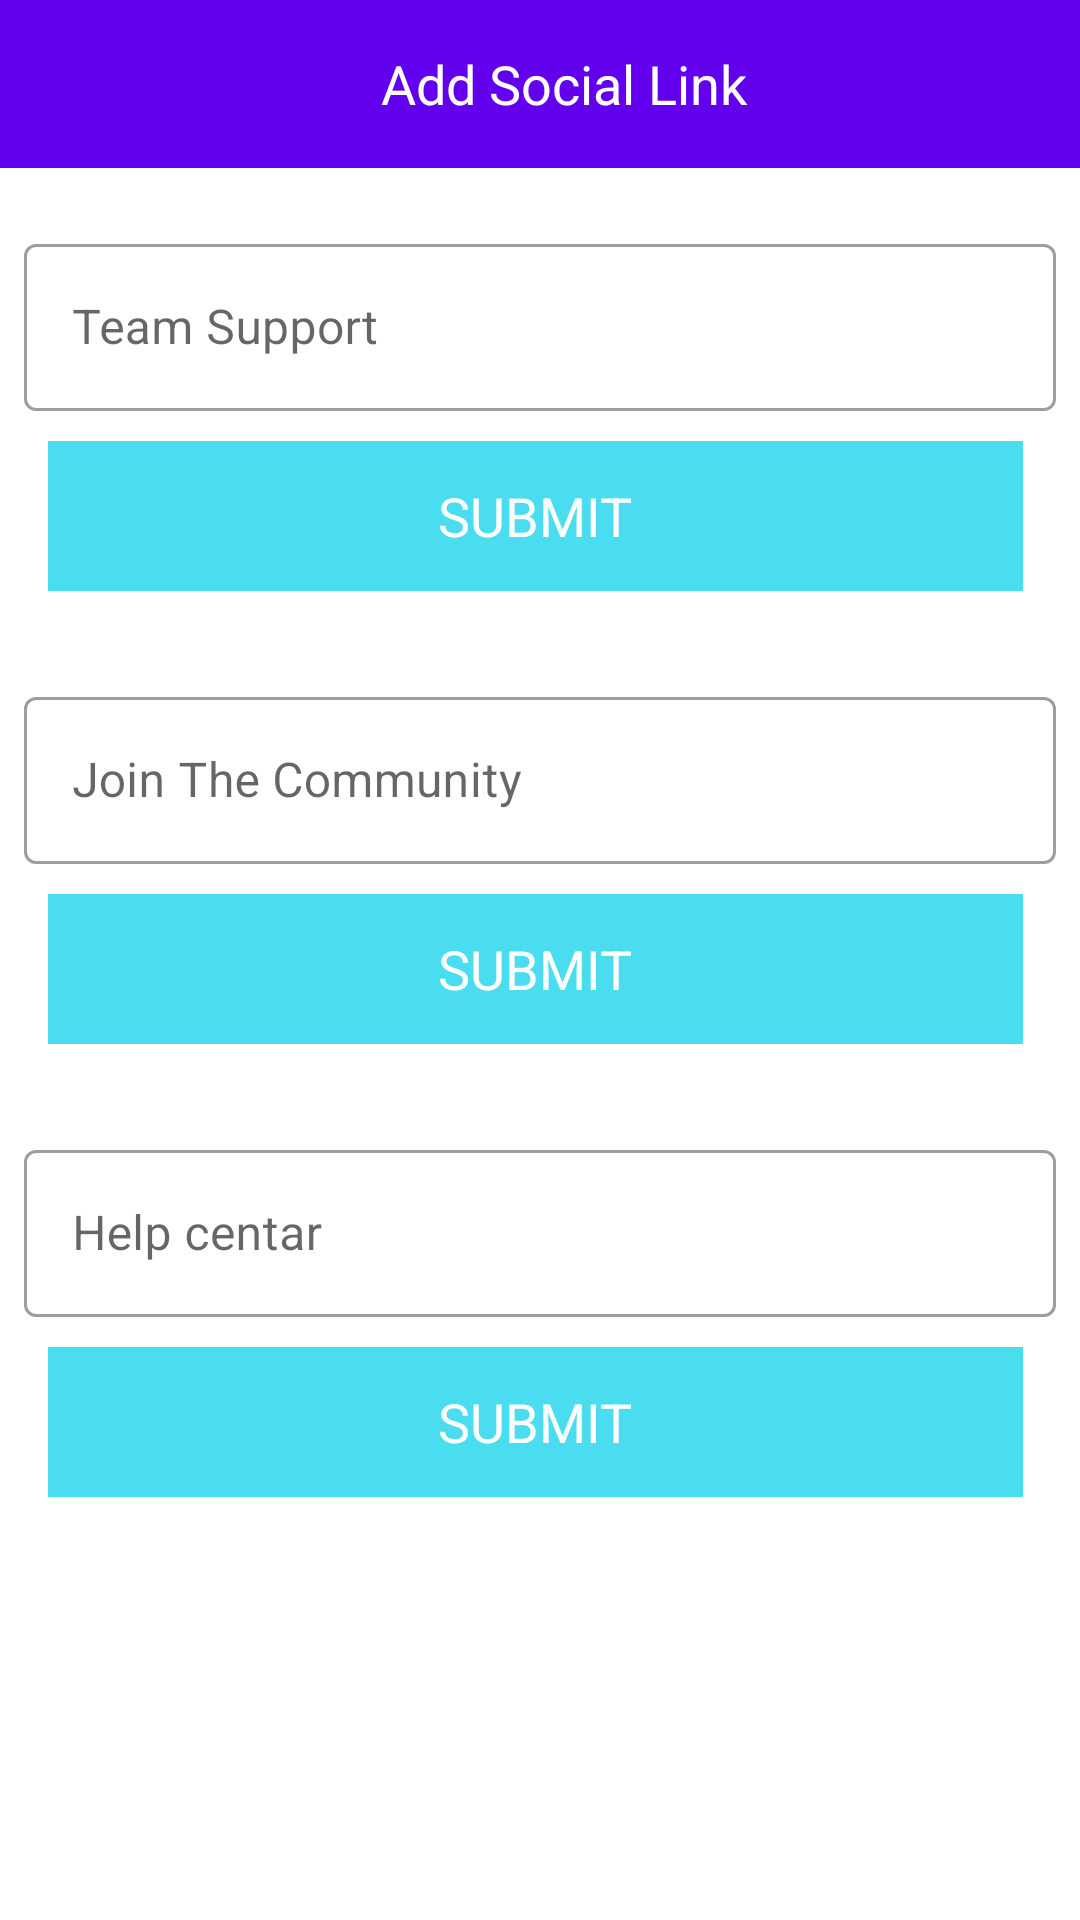

Produce the Android XML layout that renders to this screen, including the resource entries it uses.
<!-- AndroidManifest.xml: application theme Theme.UfbAdmin -->
<!-- res/layout/activity_social_link.xml -->
<?xml version="1.0" encoding="utf-8"?>
<LinearLayout
    xmlns:android="http://schemas.android.com/apk/res/android"
    xmlns:app="http://schemas.android.com/apk/res-auto"
    xmlns:tools="http://schemas.android.com/tools"
    android:layout_width="match_parent"
    android:layout_height="match_parent"
    tools:context=".activity.SocialLinkActivity"
    android:orientation="vertical">
    <androidx.appcompat.widget.Toolbar
        android:id="@+id/toolbar"
        android:layout_width="match_parent"
        android:layout_height="wrap_content"
        android:background="?attr/colorPrimary"
        android:minHeight="?attr/actionBarSize"
        android:theme="?attr/actionBarTheme" >

        <LinearLayout
            android:layout_width="match_parent"
            android:layout_height="match_parent">

            <TextView
                android:gravity="center"
                android:textSize="18dp"
                android:textColor="@color/white"
                android:text="Add Social Link"
                android:layout_width="match_parent"
                android:layout_height="match_parent"/>

        </LinearLayout>
    </androidx.appcompat.widget.Toolbar>

    <LinearLayout
        android:orientation="vertical"
        android:layout_width="match_parent"
        android:layout_height="wrap_content">
        <com.google.android.material.textfield.TextInputLayout
            style="@style/Widget.MaterialComponents.TextInputLayout.OutlinedBox"
            android:layout_width="match_parent"
            android:layout_height="wrap_content"
            android:layout_marginStart="8dp"
            android:layout_marginTop="20dp"
            android:layout_marginEnd="8dp"
            android:hint="Team Support">

            <com.google.android.material.textfield.TextInputEditText
                android:id="@+id/TeamSupportEditeText"
                android:layout_width="match_parent"
                android:layout_height="wrap_content" />
        </com.google.android.material.textfield.TextInputLayout>

        <TextView
            android:id="@+id/TeamSupporButton"
            android:layout_width="match_parent"
            android:layout_height="50dp"
            android:layout_marginStart="16dp"
            android:layout_marginTop="10dp"
            android:layout_marginEnd="19dp"
            android:layout_marginBottom="10dp"
            android:background="@color/Blue_Dacnis"
            android:gravity="center"
            android:text="SUBMIT"
            android:textColor="@color/white"
            android:textSize="18dp" />
    </LinearLayout>
    <LinearLayout
        android:orientation="vertical"
        android:layout_width="match_parent"
        android:layout_height="wrap_content">
        <com.google.android.material.textfield.TextInputLayout
            style="@style/Widget.MaterialComponents.TextInputLayout.OutlinedBox"
            android:layout_width="match_parent"
            android:layout_height="wrap_content"
            android:layout_marginStart="8dp"
            android:layout_marginTop="20dp"
            android:layout_marginEnd="8dp"
            android:hint="Join The Community">

            <com.google.android.material.textfield.TextInputEditText
                android:id="@+id/JoinTheCommunityEditeExt"
                android:layout_width="match_parent"
                android:layout_height="wrap_content" />
        </com.google.android.material.textfield.TextInputLayout>

        <TextView
            android:id="@+id/JoinTheCommunityButton"
            android:layout_width="match_parent"
            android:layout_height="50dp"
            android:layout_marginStart="16dp"
            android:layout_marginTop="10dp"
            android:layout_marginEnd="19dp"
            android:layout_marginBottom="10dp"
            android:background="@color/Blue_Dacnis"
            android:gravity="center"
            android:text="SUBMIT"
            android:textColor="@color/white"
            android:textSize="18dp" />
    </LinearLayout>
    <LinearLayout
        android:orientation="vertical"
        android:layout_width="match_parent"
        android:layout_height="wrap_content">
        <com.google.android.material.textfield.TextInputLayout
            style="@style/Widget.MaterialComponents.TextInputLayout.OutlinedBox"
            android:layout_width="match_parent"
            android:layout_height="wrap_content"
            android:layout_marginStart="8dp"
            android:layout_marginTop="20dp"
            android:layout_marginEnd="8dp"
            android:hint="Help centar">

            <com.google.android.material.textfield.TextInputEditText
                android:id="@+id/HelpcentarEditeText"
                android:layout_width="match_parent"
                android:layout_height="wrap_content" />
        </com.google.android.material.textfield.TextInputLayout>

        <TextView
            android:id="@+id/HelpcentarButton"
            android:layout_width="match_parent"
            android:layout_height="50dp"
            android:layout_marginStart="16dp"
            android:layout_marginTop="10dp"
            android:layout_marginEnd="19dp"
            android:layout_marginBottom="10dp"
            android:background="@color/Blue_Dacnis"
            android:gravity="center"
            android:text="SUBMIT"
            android:textColor="@color/white"
            android:textSize="18dp" />
    </LinearLayout>

</LinearLayout>
<!-- resources referenced by this layout -->
<resources>
  <color name="Blue_Dacnis">#4adcef</color>
  <color name="white">#FFFFFFFF</color>
  <style name="Theme.UfbAdmin" parent="Theme.MaterialComponents.DayNight.NoActionBar">
          
          <item name="colorPrimary">@color/purple_500</item>
          <item name="colorPrimaryVariant">@color/purple_700</item>
          <item name="colorOnPrimary">@color/white</item>
          
          <item name="colorSecondary">@color/teal_200</item>
          <item name="colorSecondaryVariant">@color/teal_700</item>
          <item name="colorOnSecondary">@color/black</item>
          
          <item name="android:statusBarColor" tools:targetApi="l">?attr/colorPrimaryVariant</item>
          
      </style>
  <color name="purple_500">#FF6200EE</color>
  <color name="purple_700">#FF3700B3</color>
  <color name="teal_200">#FF03DAC5</color>
  <color name="teal_700">#FF018786</color>
  <color name="black">#FF000000</color>
</resources>
